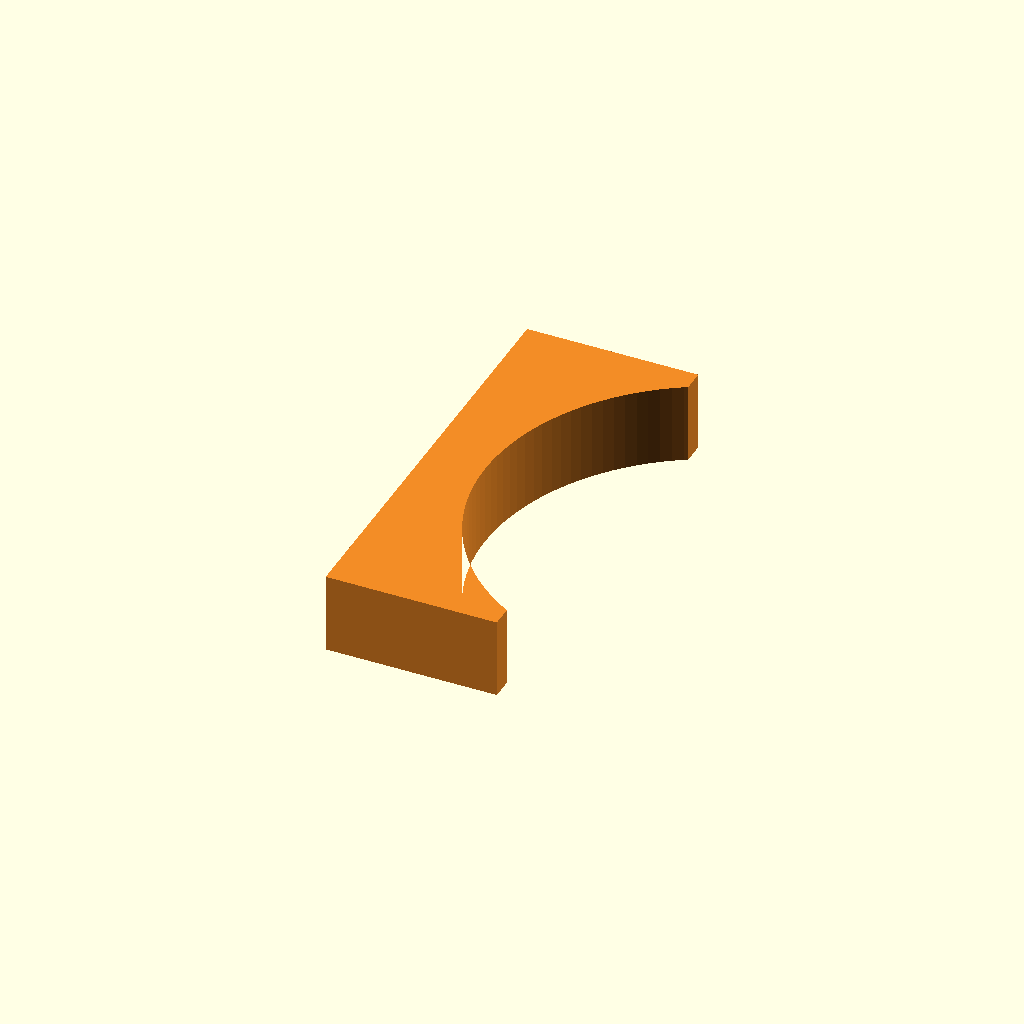
Cell 1: rendered with the file's own defaults.
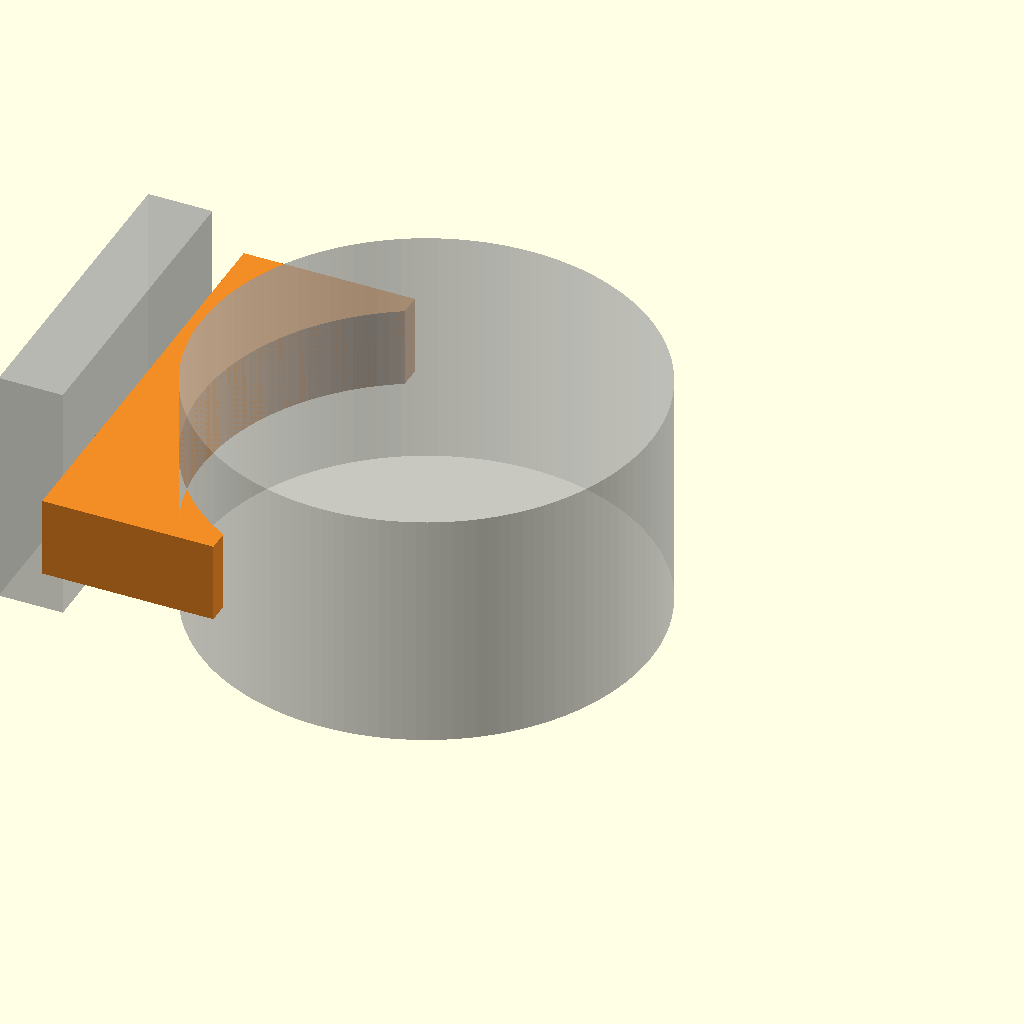
Cell 2: part = "assembly" (everything else at default).
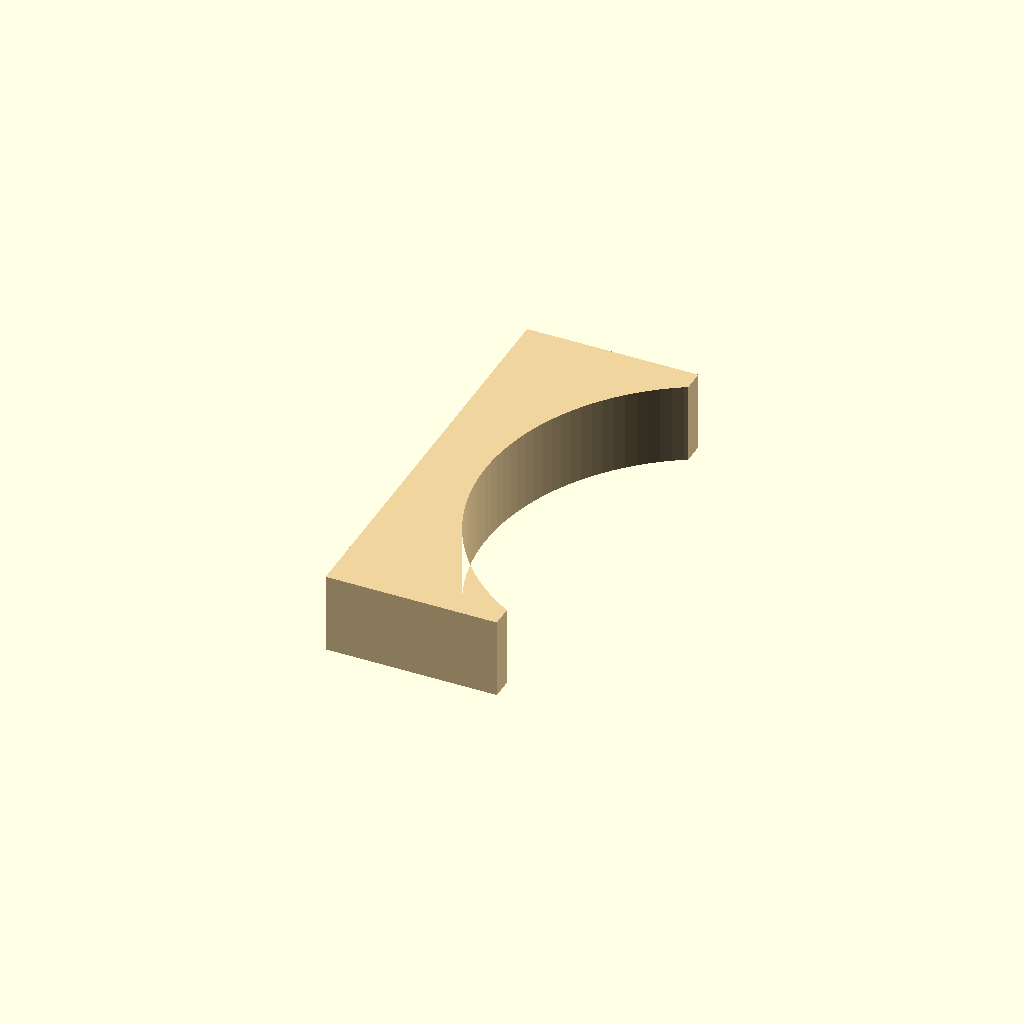
Cell 3: the same model with enable_color_coding = false.
All cells are drawn from one camera (rotation 55°, 0°, 25°, orthographic, colour scheme Cornfield), so only the parameter changes between them.
Source of the model, src/components/Turtle_Pressor.scad:
/*
 Hope Turtle pressor -- Ecojoiner bottle clamp block. Units: mm. License: CERN-OHL-S-2.0.
 EXPERIMENTAL -- not built, fitted or tested. Not yet used by the Ecojoiner
 or full-turtle assemblies (they still show acorn nuts).
 A 15 mm board block in the port gap between a Little John and the bottle,
 its inner edge cut concave to the bottle radius. The John's two M5 cap
 screws drive into two plain 6 mm clearance holes (v6.7.4) in its back edge and push it onto the
 bottle as they are turned in (screws not modelled). Two are used per port; this file always
 outputs ONE (default part="pressor", already in the print pose). Print part="pressor"
 flat on its board face; the edge holes are horizontal bores. Two per port, one each side of the bottle (24 for six ports).

 SOURCE FILE — geometry lives in lib/pressor.scad + lib/params.scad.
 The committed self-contained file is generated by build/build.py.
*/

/* [Display] */
part = "pressor"; // [pressor,assembly,profile]  -- every part is ONE piece
show_references = true;     // translucent bottle + Little John stand-ins (F5 only)
enable_color_coding = true; // false = neutral shades of brown

/* [Render] */
fn = 128;

use <../../lib/pressor.scad>

pressor_echo();

if (part == "assembly") {
    // one pressor in its port, pressed onto the bottle (references are F5 only)
    pressor_port_assembly(fn = fn, colored = enable_color_coding,
                          show_references = show_references);
} else if (part == "pressor") {
    // one piece, lying flat on its board face -- the print / STL pose
    pressor(fn = fn, colored = enable_color_coding);
} else if (part == "profile") {
    // 2D cutting outline (export as DXF/SVG); holes are drilled into the edge
    pressor_2d(fn = fn);
} else {
    assert(false, str("Unknown part: ", part));
}
Customizer parameters (derived from the source; name, type, default, range or options):
part: string, default "pressor", options "pressor", "assembly", "profile"
show_references: bool, default true
enable_color_coding: bool, default true
fn: number, default 128
